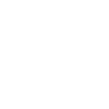
t = 0.00 s
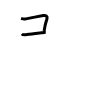
t = 2.00 s
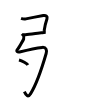
t = 4.00 s
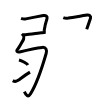
t = 6.00 s
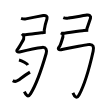
t = 8.00 s
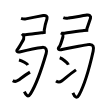
t = 10.00 s

The animated SVG that drew these frames (rendered in a browser with its animation timeline set to each time). Animation: 10 SMIL elements (animate=10); one cycle of 10.00 s.

<svg width="109px" height="109px" viewBox="0 0 px 109px" xmlns="http://www.w3.org/2000/svg" xmlns:xlink="http://www.w3.org/1999/xlink" xml:space="preserve" version="1.1"  baseProfile="full">
<path d="M21.07,18.41c1.68,0.59,3.68,0.7,4.79,0.45c1.11-0.24,15.18-2.95,17.47-3.37c2.67-0.49,4.33,1.24,3.66,3.18c-0.47,1.36-2.43,8.74-2.9,12.34" style="fill:none;stroke:black;stroke-width:3;opacity:0">
  <animate attributeType="CSS" attributeName="opacity" from="0" to="1" begin="0s" dur="1s" repeatCount="Indefinite" fill="freeze" />
</path>
<path d="M21.75,34c0.33,0.33,2.49,0.88,3.75,0.77c4.5-0.4,14.65-2.02,15.89-2.02c1.56,0,3.11-0.5,4.36-0.5" style="fill:none;stroke:black;stroke-width:3;opacity:0">
  <animate attributeType="CSS" attributeName="opacity" from="0" to="1" begin="1s" dur="1s" repeatCount="Indefinite" fill="freeze" />
</path>
<path d="M23.31,35.12c0.66,0.97,0.81,2.1,0.38,3.63c-0.49,1.76-5.26,9.59-5.93,10.32c-2.01,2.19-0.2,3.41,1.77,2.91c4.72-1.22,19.1-4.23,22.7-4.58c4.02-0.39,4.87,2.82,3.92,6.1c-4.41,15.26-8.81,29.41-15.53,40.08c-2.63,4.17-4.38,2.17-6.22-2.03" style="fill:none;stroke:black;stroke-width:3;opacity:0">
  <animate attributeType="CSS" attributeName="opacity" from="0" to="1" begin="2s" dur="1s" repeatCount="Indefinite" fill="freeze" />
</path>
<path d="M19,60c3.14,0.88,8.11,3.62,8.89,4.99" style="fill:none;stroke:black;stroke-width:3;opacity:0">
  <animate attributeType="CSS" attributeName="opacity" from="0" to="1" begin="3s" dur="1s" repeatCount="Indefinite" fill="freeze" />
</path>
<path d="M12.75,80.61c1.63,0.98,3.73,0.8,4.9,0c3.87-2.66,5.78-4.43,12.35-8.49" style="fill:none;stroke:black;stroke-width:3;opacity:0">
  <animate attributeType="CSS" attributeName="opacity" from="0" to="1" begin="4s" dur="1s" repeatCount="Indefinite" fill="freeze" />
</path>
<path d="M63.32,17.66c1.43,0.59,3.68,0.7,4.79,0.45c1.11-0.24,16.44-2.65,18.72-3.12c2.42-0.49,4.33,1.24,3.66,3.18c-0.44,1.3-2.75,8.14-3.81,11.05" style="fill:none;stroke:black;stroke-width:3;opacity:0">
  <animate attributeType="CSS" attributeName="opacity" from="0" to="1" begin="5s" dur="1s" repeatCount="Indefinite" fill="freeze" />
</path>
<path d="M60.75,33c1.25,0.62,2.35,0.36,3.75,0.17c6.62-0.92,17-2.42,19.39-2.67c1.55-0.16,3.11-0.25,4.36-0.25" style="fill:none;stroke:black;stroke-width:3;opacity:0">
  <animate attributeType="CSS" attributeName="opacity" from="0" to="1" begin="6s" dur="1s" repeatCount="Indefinite" fill="freeze" />
</path>
<path d="M62.31,33.37c0.79,0.79,1.06,1.85,0.63,3.38c-0.49,1.76-3.01,9.34-3.68,10.07c-2.01,2.19-0.2,3.41,1.77,2.91c4.72-1.22,23.17-4.3,26.7-5.08c6.27-1.39,6.17,3.27,5.42,6.6C89.75,66.5,86,82,79.13,94.83c-2.33,4.35-4.38,2.17-6.22-2.03" style="fill:none;stroke:black;stroke-width:3;opacity:0">
  <animate attributeType="CSS" attributeName="opacity" from="0" to="1" begin="7s" dur="1s" repeatCount="Indefinite" fill="freeze" />
</path>
<path d="M59.74,57.75c3.05,1.13,7.89,5.23,8.65,6.99" style="fill:none;stroke:black;stroke-width:3;opacity:0">
  <animate attributeType="CSS" attributeName="opacity" from="0" to="1" begin="8s" dur="1s" repeatCount="Indefinite" fill="freeze" />
</path>
<path d="M56,80.92c1.89,1.28,4.3,1,5.68,0c3.85-2.8,6.7-5.77,14.32-11.04" style="fill:none;stroke:black;stroke-width:3;opacity:0">
  <animate attributeType="CSS" attributeName="opacity" from="0" to="1" begin="9s" dur="1s" repeatCount="Indefinite" fill="freeze" />
</path>
</svg>
